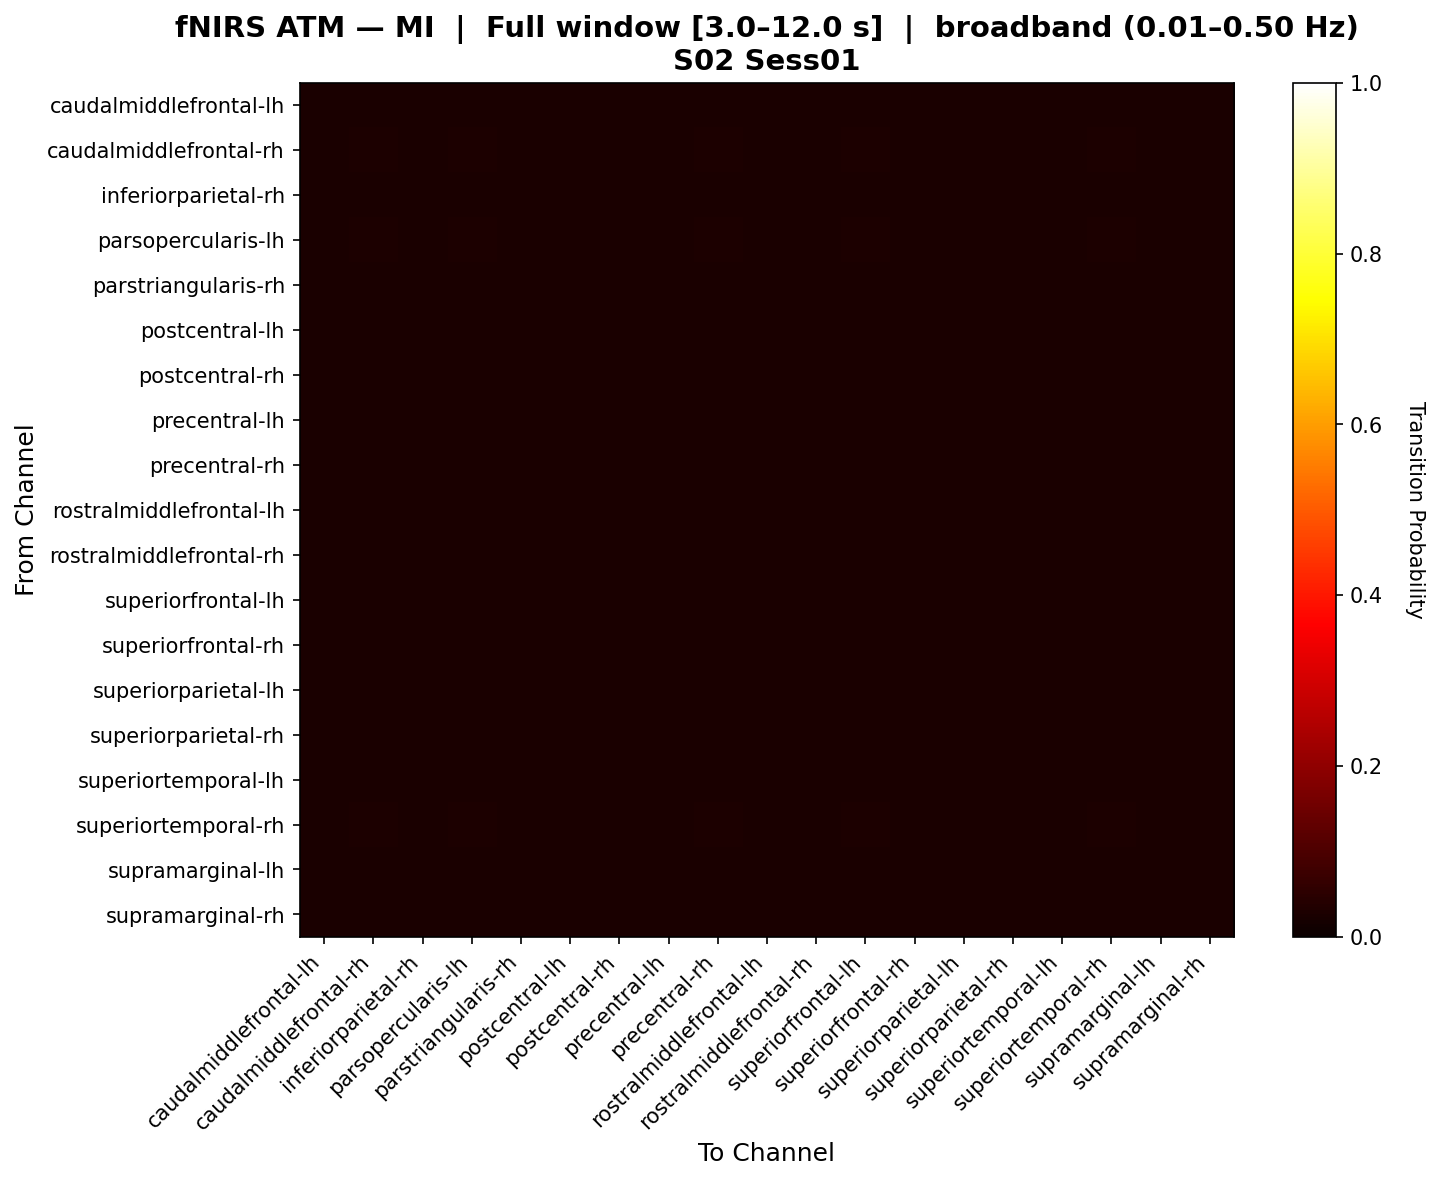

Values plotted in this chart, from the file beside it:
, caudalmiddlefrontal-lh, caudalmiddlefrontal-rh, inferiorparietal-rh, parsopercularis-lh, parstriangularis-rh, postcentral-lh, postcentral-rh, precentral-lh, precentral-rh, rostralmiddlefrontal-lh, rostralmiddlefrontal-rh, superiorfrontal-lh, superiorfrontal-rh, superiorparietal-lh, superiorparietal-rh, superiortemporal-lh, superiortemporal-rh, supramarginal-lh, supramarginal-rh
caudalmiddlefrontal-lh, 0.02673, 0.02673, 0.02673, 0.02673, 0.0265, 0.02517, 0.02584, 0.02673, 0.02673, 0.02584, 0.02673, 0.02673, 0.02673, 0.02428, 0.02673, 0.02673, 0.02673, 0.02673, 0.02494
caudalmiddlefrontal-rh, 0.02637, 0.02746, 0.02659, 0.02746, 0.02637, 0.02463, 0.02528, 0.02724, 0.02746, 0.02528, 0.02637, 0.02746, 0.02659, 0.02376, 0.02703, 0.02659, 0.02746, 0.02616, 0.02441
inferiorparietal-rh, 0.02679, 0.02679, 0.02679, 0.02679, 0.02657, 0.02502, 0.02569, 0.02679, 0.02679, 0.02569, 0.02679, 0.02679, 0.02679, 0.02414, 0.02679, 0.02679, 0.02679, 0.02657, 0.0248
parsopercularis-lh, 0.02627, 0.02757, 0.02649, 0.02822, 0.02627, 0.02453, 0.02518, 0.02714, 0.02736, 0.02518, 0.02627, 0.02736, 0.02649, 0.02366, 0.02692, 0.02649, 0.02822, 0.02605, 0.02432
parstriangularis-rh, 0.02676, 0.02676, 0.02676, 0.02676, 0.02654, 0.0252, 0.02565, 0.02676, 0.02676, 0.02565, 0.02676, 0.02676, 0.02676, 0.02431, 0.02676, 0.02676, 0.02676, 0.02654, 0.02498
postcentral-lh, 0.02635, 0.02635, 0.02635, 0.02635, 0.02635, 0.02635, 0.02635, 0.02635, 0.02635, 0.02635, 0.02635, 0.02635, 0.02635, 0.02565, 0.02635, 0.02635, 0.02635, 0.02635, 0.02635
postcentral-rh, 0.02645, 0.02645, 0.02645, 0.02645, 0.02645, 0.02599, 0.02645, 0.02645, 0.02645, 0.02645, 0.02645, 0.02645, 0.02645, 0.02507, 0.02645, 0.02645, 0.02645, 0.02645, 0.02576
precentral-lh, 0.0265, 0.02716, 0.02672, 0.02716, 0.0265, 0.02475, 0.02541, 0.02716, 0.02716, 0.02541, 0.0265, 0.02716, 0.02672, 0.02387, 0.02716, 0.02672, 0.02716, 0.02628, 0.02453
precentral-rh, 0.02643, 0.0273, 0.02665, 0.0273, 0.02643, 0.02468, 0.02534, 0.0273, 0.0273, 0.02534, 0.02643, 0.0273, 0.02665, 0.02381, 0.02709, 0.02665, 0.0273, 0.02621, 0.02446
rostralmiddlefrontal-lh, 0.02645, 0.02645, 0.02645, 0.02645, 0.02645, 0.02599, 0.02645, 0.02645, 0.02645, 0.02645, 0.02645, 0.02645, 0.02645, 0.02507, 0.02645, 0.02645, 0.02645, 0.02645, 0.02576
rostralmiddlefrontal-rh, 0.02673, 0.02673, 0.02673, 0.02673, 0.0265, 0.02517, 0.02584, 0.02673, 0.02673, 0.02584, 0.02673, 0.02673, 0.02673, 0.02428, 0.02673, 0.02673, 0.02673, 0.02673, 0.02494
superiorfrontal-lh, 0.02643, 0.0273, 0.02665, 0.0273, 0.02643, 0.02468, 0.02534, 0.0273, 0.0273, 0.02534, 0.02643, 0.0273, 0.02665, 0.02381, 0.02709, 0.02665, 0.0273, 0.02621, 0.02446
superiorfrontal-rh, 0.02679, 0.02679, 0.02679, 0.02679, 0.02657, 0.02502, 0.02569, 0.02679, 0.02679, 0.02569, 0.02679, 0.02679, 0.02679, 0.02414, 0.02679, 0.02679, 0.02679, 0.02657, 0.0248
superiorparietal-lh, 0.02632, 0.02632, 0.02632, 0.02632, 0.02632, 0.02632, 0.02632, 0.02632, 0.02632, 0.02632, 0.02632, 0.02632, 0.02632, 0.02632, 0.02632, 0.02632, 0.02632, 0.02632, 0.02632
superiorparietal-rh, 0.02658, 0.02702, 0.0268, 0.02702, 0.02658, 0.02482, 0.02548, 0.02702, 0.02702, 0.02548, 0.02658, 0.02702, 0.0268, 0.02395, 0.02702, 0.0268, 0.02702, 0.02636, 0.0246
superiortemporal-lh, 0.02679, 0.02679, 0.02679, 0.02679, 0.02657, 0.02502, 0.02569, 0.02679, 0.02679, 0.02569, 0.02679, 0.02679, 0.02679, 0.02414, 0.02679, 0.02679, 0.02679, 0.02657, 0.0248
superiortemporal-rh, 0.02629, 0.0276, 0.02651, 0.02803, 0.02629, 0.02455, 0.02521, 0.02716, 0.02738, 0.02521, 0.02629, 0.02738, 0.02651, 0.02369, 0.02694, 0.02651, 0.02803, 0.02608, 0.02434
supramarginal-lh, 0.02667, 0.02667, 0.02667, 0.02667, 0.02645, 0.02532, 0.026, 0.02667, 0.02667, 0.026, 0.02667, 0.02667, 0.02667, 0.02443, 0.02667, 0.02667, 0.02667, 0.02667, 0.0251
supramarginal-rh, 0.02634, 0.02634, 0.02634, 0.02634, 0.02634, 0.02634, 0.02634, 0.02634, 0.02634, 0.02634, 0.02634, 0.02634, 0.02634, 0.02587, 0.02634, 0.02634, 0.02634, 0.02634, 0.02634
